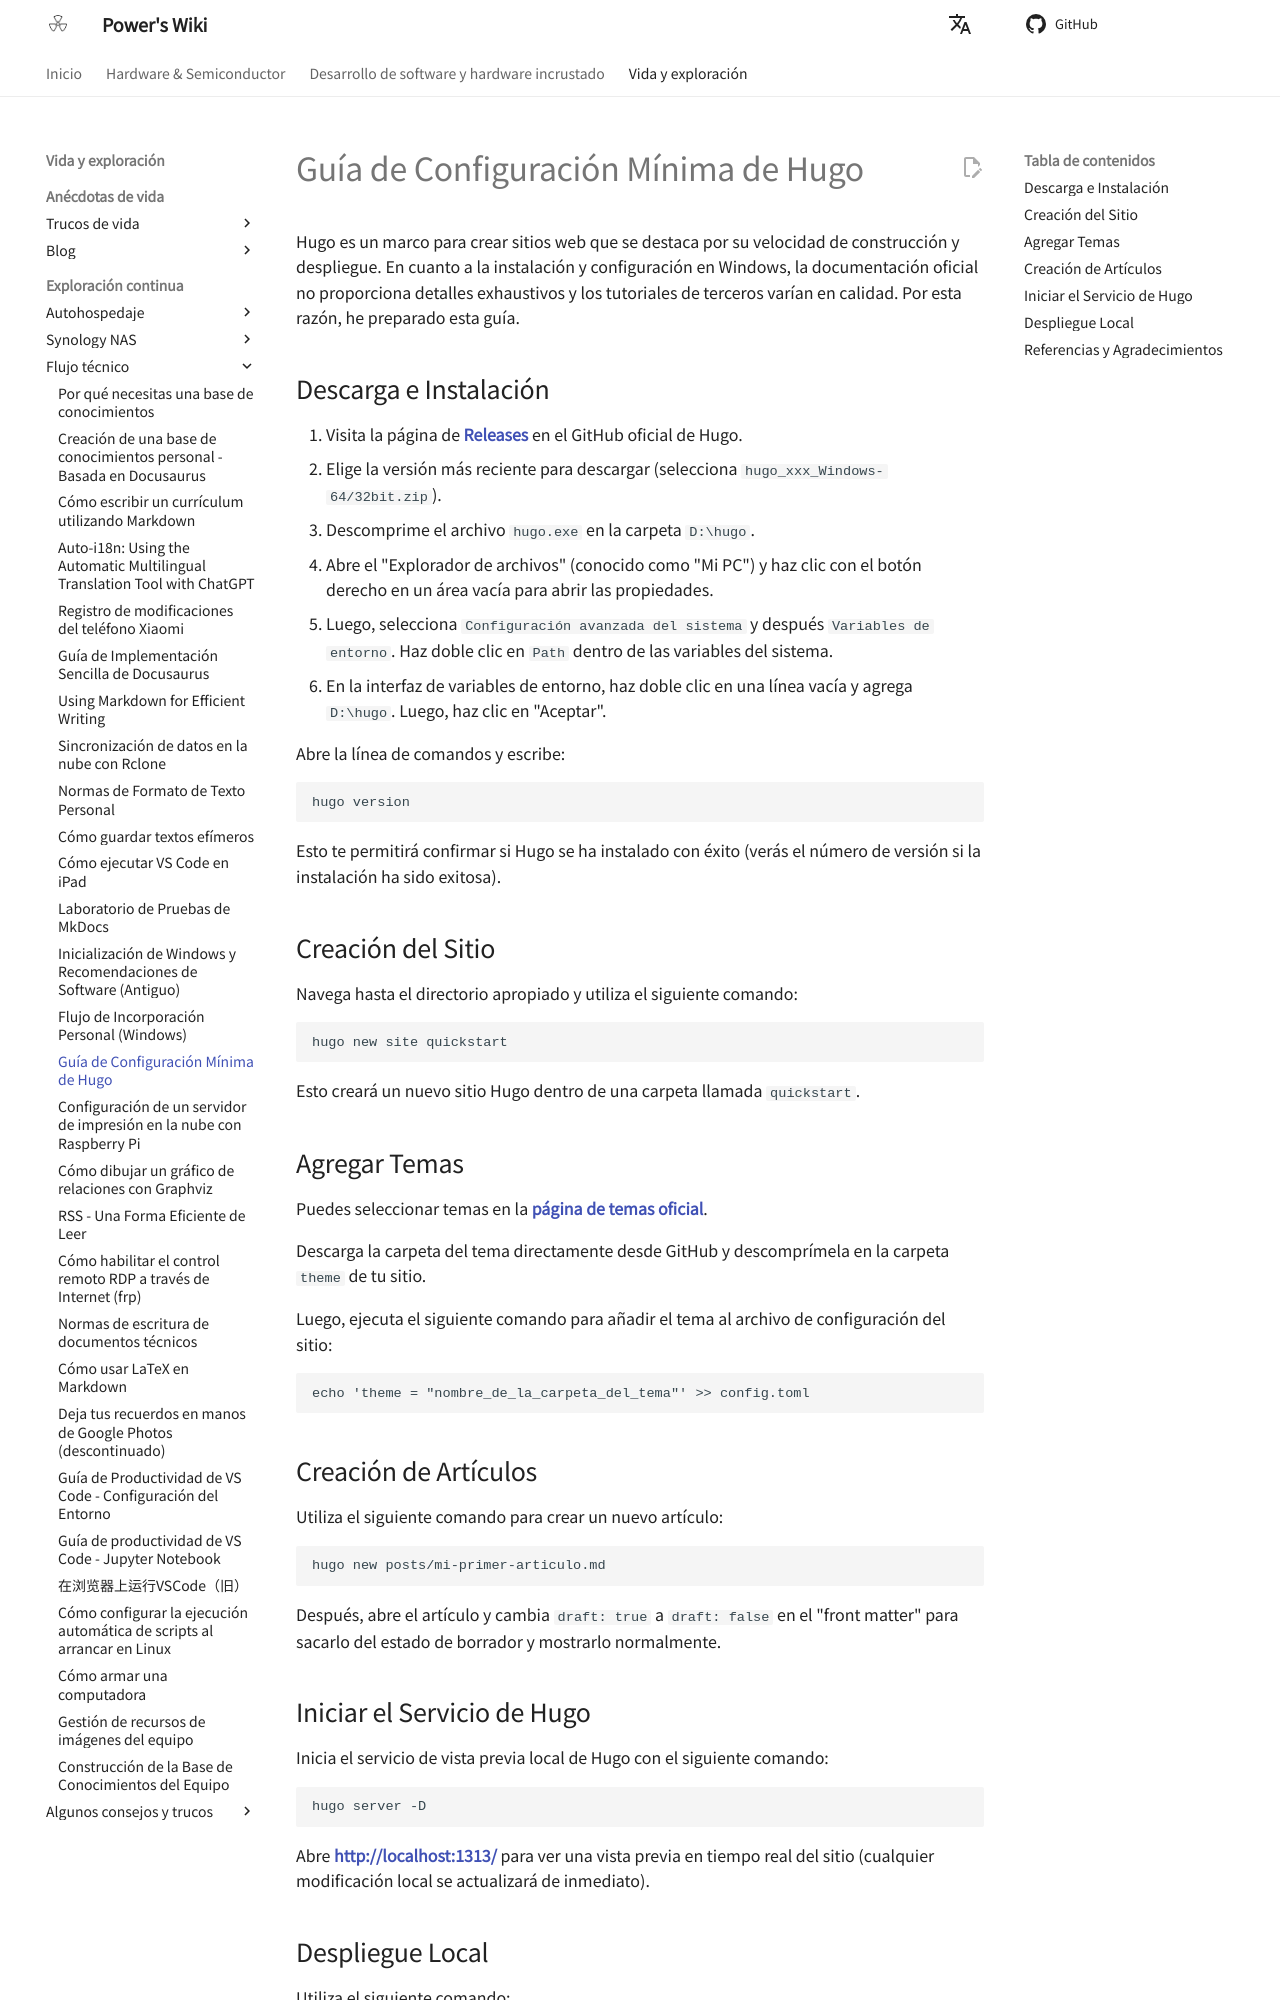

repository: linyuxuanlin/Wiki_MkDocs · page: es/Hugo极简搭建指南/index.html · generator: mkdocs

# Guía de Configuración Mínima de Hugo

Hugo es un marco para crear sitios web que se destaca por su velocidad de construcción y despliegue. En cuanto a la instalación y configuración en Windows, la documentación oficial no proporciona detalles exhaustivos y los tutoriales de terceros varían en calidad. Por esta razón, he preparado esta guía.

## Descarga e Instalación

1. Visita la página de [**Releases**](https://github.com/gohugoio/hugo/releases) en el GitHub oficial de Hugo.
2. Elige la versión más reciente para descargar (selecciona `hugo_xxx_Windows-64/32bit.zip`).
3. Descomprime el archivo `hugo.exe` en la carpeta `D:\hugo`.
4. Abre el "Explorador de archivos" (conocido como "Mi PC") y haz clic con el botón derecho en un área vacía para abrir las propiedades.
5. Luego, selecciona `Configuración avanzada del sistema` y después `Variables de entorno`. Haz doble clic en `Path` dentro de las variables del sistema.
6. En la interfaz de variables de entorno, haz doble clic en una línea vacía y agrega `D:\hugo`. Luego, haz clic en "Aceptar".

Abre la línea de comandos y escribe:

```plaintext
hugo version
```

Esto te permitirá confirmar si Hugo se ha instalado con éxito (verás el número de versión si la instalación ha sido exitosa).

## Creación del Sitio

Navega hasta el directorio apropiado y utiliza el siguiente comando:

```plaintext
hugo new site quickstart
```

Esto creará un nuevo sitio Hugo dentro de una carpeta llamada `quickstart`.

## Agregar Temas

Puedes seleccionar temas en la [**página de temas oficial**](https://themes.gohugo.io/).

Descarga la carpeta del tema directamente desde GitHub y descomprímela en la carpeta `theme` de tu sitio.

Luego, ejecuta el siguiente comando para añadir el tema al archivo de configuración del sitio:

```plaintext
echo 'theme = "nombre_de_la_carpeta_del_tema"' >> config.toml
```

## Creación de Artículos

Utiliza el siguiente comando para crear un nuevo artículo:

```plaintext
hugo new posts/mi-primer-articulo.md
```

Después, abre el artículo y cambia `draft: true` a `draft: false` en el "front matter" para sacarlo del estado de borrador y mostrarlo normalmente.

## Iniciar el Servicio de Hugo

Inicia el servicio de vista previa local de Hugo con el siguiente comando:

```plaintext
hugo server -D
```

Abre [**http://localhost:1313/**](http://localhost:1313/) para ver una vista previa en tiempo real del sitio (cualquier modificación local se actualizará de inmediato).
